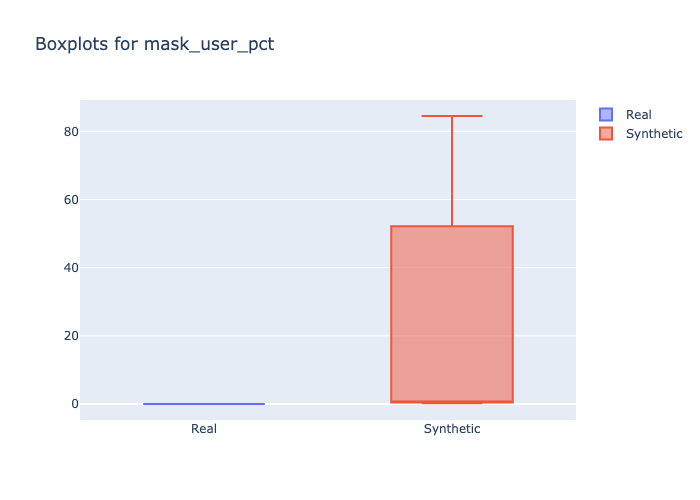

The data file committed next to this chart (first rows):
min, 1st_quantile, mean, median, 3rd_quantile, max
0.0, 0.0, 0.0, 0.0, 0.0, 0.0
0.25, 0.49, 17.22, 0.57, 41.36, 84.5
